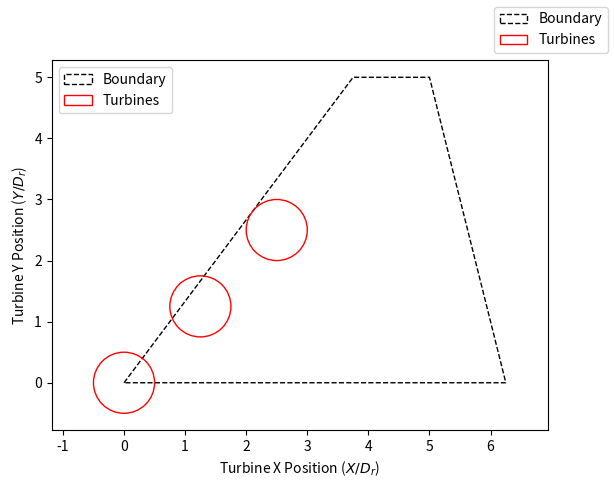

Recreate this plot in Python.
import numpy as np
import matplotlib.pyplot as plt

class wind_farm_plot():

    def __init__(self, turb_x, turb_y, turb_diam, bound_x, bound_y):

        """

        Parameters
        ----------
        turb_x          1d numpy array of x coordinates of wind turbines
        turb_y          1d numpy array of y coordinates of wind turbines
        turb_diam       1d numpy array of diameter of wind turbine rotors
        bound_x         1d numpy array of x coordinates of boundary vertices, or center and one edge point for circle
        bound_y         1d numpy array of y coordinates of boundary vertices, or center and one edge point for circle
        Returns         axis with turbine locations and boundaries
        -------

        """

        self.turb_x = turb_x
        self.turb_y = turb_y
        self.turb_diam = turb_diam
        self.nTurbines = turb_x.size

        self.bound_x = bound_x
        self.bound_y = bound_y
        self.nVertices = bound_x.size

        # formatting
        self.bound_line_color = 'k'
        self.bound_line_type = '--'
        self.turb_line_color = 'r'
        self.turb_line_type = '-'

        # labels
        self.bound_label = 'Boundary'
        self.turb_label = 'Turbines'
        self.xlabel = 'Turbine X Position ($X/D_r$)'
        self.ylabel = 'Turbine Y Position ($Y/D_r$)'

    def plot_wind_farm(self):
        fig, ax = plt.subplots()
        self.fig = fig
        self.ax = ax

        self._add_wind_farm_boundary()

        self._add_wind_turbine_locations()

        self.ax.axis('equal')

        self.ax.legend()
        self.ax.set_xlabel(self.xlabel)
        self.ax.set_ylabel(self.ylabel)
        self.fig.legend()

        return 0

    def save_wind_farm(self, filename):

        self.fig.savefig(filename, transparent=True)

    def show_wind_farm(self):
        plt.sca(self.ax)
        plt.show()

    def _add_wind_farm_boundary(self):

        # if too few vertices for a boundary, don't make a boundary
        if self.nVertices < 2:
            return

        # if two vertices, then the boundary is a circle and the second verticy is the radius
        elif self.nVertices == 2:
            boundary_center_x = self.bound_x[0]
            boundary_center_y = self.bound_y[0]
            boundary_radius = self.bound_x[1]

            boundary_circle = plt.Circle((boundary_center_x / self.turb_diam, boundary_center_y / self.turb_diam),
                                         boundary_radius / self.turb_diam, facecolor='none', edgecolor=self.bound_line_color,
                                         linestyle=self.bound_line_type, label=self.bound_label)

            self.ax.add_patch(boundary_circle)

        # if more than 2 vertices, then the boundary is a polygon
        else:

            bounds = np.column_stack([self.bound_x, self.bound_y])

            boundary_polygon = plt.Polygon(bounds/self.turb_diam, closed=True, facecolor="none", edgecolor=self.bound_line_color,
                                           linestyle=self.bound_line_type, label=self.bound_label)

            self.ax.add_patch(boundary_polygon)

        return 0

    def _add_wind_turbine_locations(self):
        i = 0
        for x, y in zip(self.turb_x / self.turb_diam, self.turb_y / self.turb_diam):
            i += 1
            if i == self.nTurbines:
                circle_start = plt.Circle((x, y), 0.5, facecolor='none', edgecolor=self.turb_line_color,
                                          linestyle=self.turb_line_type, label=self.turb_label)
            else:
                circle_start = plt.Circle((x, y), 0.5, facecolor='none', edgecolor=self.turb_line_color,
                                          linestyle=self.turb_line_type)

            self.ax.add_patch(circle_start)


        return 0


if __name__ ==  "__main__":

    turbx = np.array([0, 100, 200])
    turby = np.array([0, 100, 200])
    boundx = np.array([0, 300, 400, 500])
    boundy = np.array([0, 400, 400, 0])
    turb_diam = 80.
    myFarmPlot = wind_farm_plot(turbx, turby, turb_diam, boundx, boundy)

    myFarmPlot.plot_wind_farm()
    myFarmPlot.show_wind_farm()
    myFarmPlot.save_wind_farm('testing.pdf')

